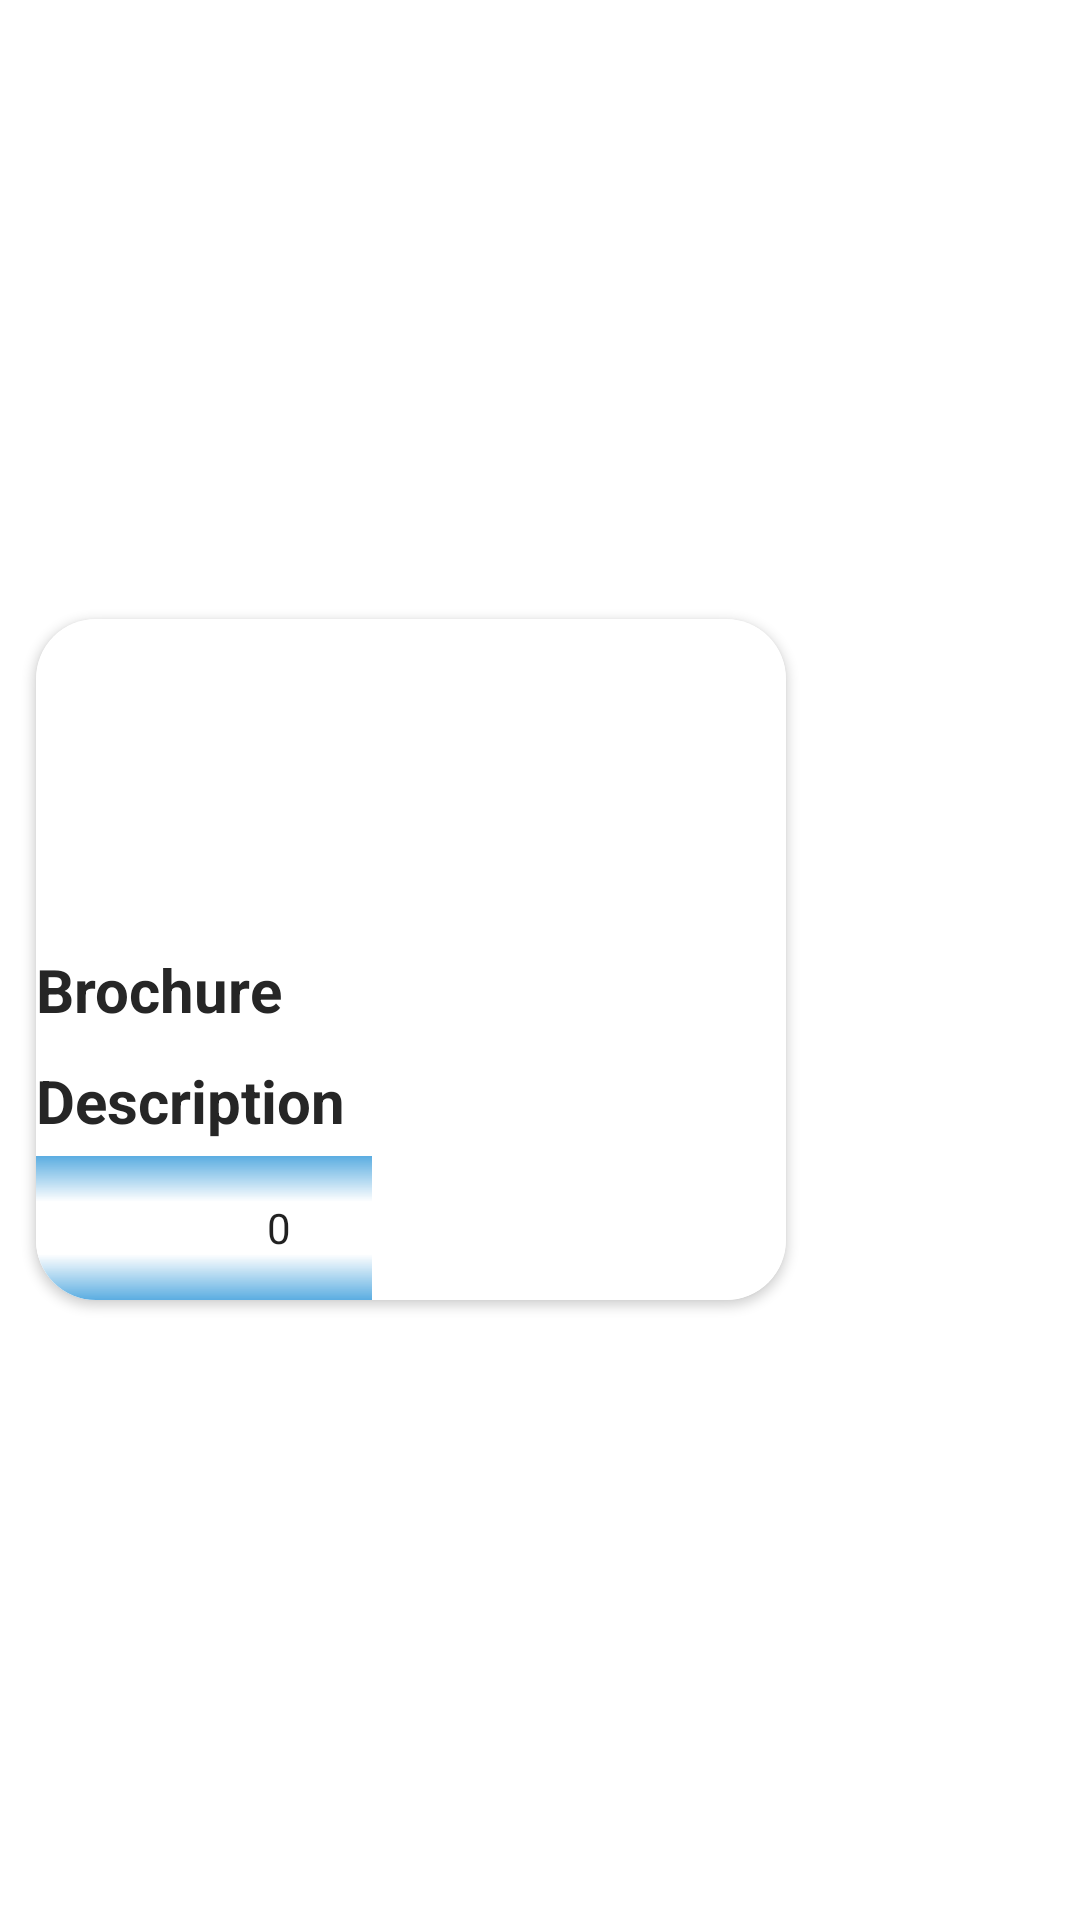

Reconstruct the res/layout file that produces this screen, plus the resources it refers to.
<!-- AndroidManifest.xml: application theme AppTheme -->
<!-- res/layout/element_item2.xml -->
<?xml version="1.0" encoding="utf-8"?>
<LinearLayout xmlns:android="http://schemas.android.com/apk/res/android"
    xmlns:app="http://schemas.android.com/apk/res-auto"
    android:layout_width="wrap_content"
    android:layout_height="wrap_content"
    android:gravity="center_vertical"
    android:orientation="vertical"
    android:padding="4dp">


    <androidx.cardview.widget.CardView
        android:id="@+id/cardView"
        android:layout_width="250dp"
        android:layout_height="wrap_content"
        android:layout_margin="8dp"
        android:background="@color/white"
        android:elevation="20dp"
        app:cardCornerRadius="20dp">

        <LinearLayout
            android:layout_width="match_parent"
            android:layout_height="wrap_content"
            android:background="@color/white"
            android:orientation="vertical">
            <LinearLayout
                android:layout_width="match_parent"
                android:layout_height="wrap_content"
                android:orientation="vertical">
                <ImageView
                    android:id="@+id/elementPhoto"
                    android:layout_width="match_parent"
                    android:layout_height="100dp"
                    android:layout_marginStart="0dp"
                    android:layout_marginTop="0dp"
                    android:layout_marginEnd="0dp"
                    android:adjustViewBounds="true"
                    android:elevation="20dp"
                    android:scaleType="centerCrop"
                    android:src="@drawable/apple" />
                
            </LinearLayout>
            
<LinearLayout
    android:layout_width="match_parent"
    android:layout_height="wrap_content"
    android:orientation="vertical">
    <TextView
        android:id="@+id/elementTitle"
        android:layout_width="wrap_content"
        android:layout_height="wrap_content"
        android:layout_marginTop="10dp"
        android:text="Brochure"
        android:textColor="#262626"
        android:textSize="20sp"
        android:textStyle="bold"
        android:layout_weight="1"/>

    <TextView
        android:id="@+id/elementS"
        android:layout_width="wrap_content"
        android:layout_height="wrap_content"
        android:layout_marginTop="10dp"
        android:drawablePadding="10dp"
        android:ellipsize="end"
        android:maxLines="3"
        android:gravity="right"
        android:layout_weight="1"
        android:text="Description"
        android:textColor="#262626"
        android:textSize="20sp"
        android:textStyle="bold" />
    
</LinearLayout>
           
            <LinearLayout
                android:layout_width="match_parent"
                android:layout_height="wrap_content"
                android:orientation="horizontal"
                android:paddingTop="5dp"
                >
                <NumberPicker
                    android:id="@+id/number_picker_horizontal"
                    android:layout_width="wrap_content"
                    android:layout_height="match_parent"
                    android:paddingRight="50dp"
                    android:layout_weight="2"
                    android:background="@color/white"
                    android:focusable="true"
                    android:orientation="horizontal"
                    android:solidColor="@color/colorPrimaryDark" />
                <Button
                    android:id="@+id/addElement"
                    style="@style/Widget.MaterialComponents.Button.Icon"
                    android:layout_width="wrap_content"
                    android:layout_height="wrap_content"
                    android:text="App"
                    android:layout_weight="0"
                    app:icon="@drawable/ic_add_shopping_cart" />

            </LinearLayout>
            

            


        </LinearLayout>
    </androidx.cardview.widget.CardView>


</LinearLayout>
<!-- resources referenced by this layout -->
<resources>
  <color name="colorPrimaryDark">#5bade1</color>
  <style name="AppTheme" parent="Theme.MaterialComponents.Light.NoActionBar">
          
          <item name="colorPrimary">@color/colorPrimary</item>
          <item name="colorPrimaryDark">@color/colorPrimaryDark</item>
          <item name="colorAccent">@color/colorAccent</item>
      </style>
  <color name="colorPrimary">#5bade1</color>
  <color name="colorAccent">#D81B60</color>
  <!-- not gathered from this repository: default colours our renderer supplied (Android Studio template values) -->
  <color name="white">#FFFFFFFF</color>
</resources>
